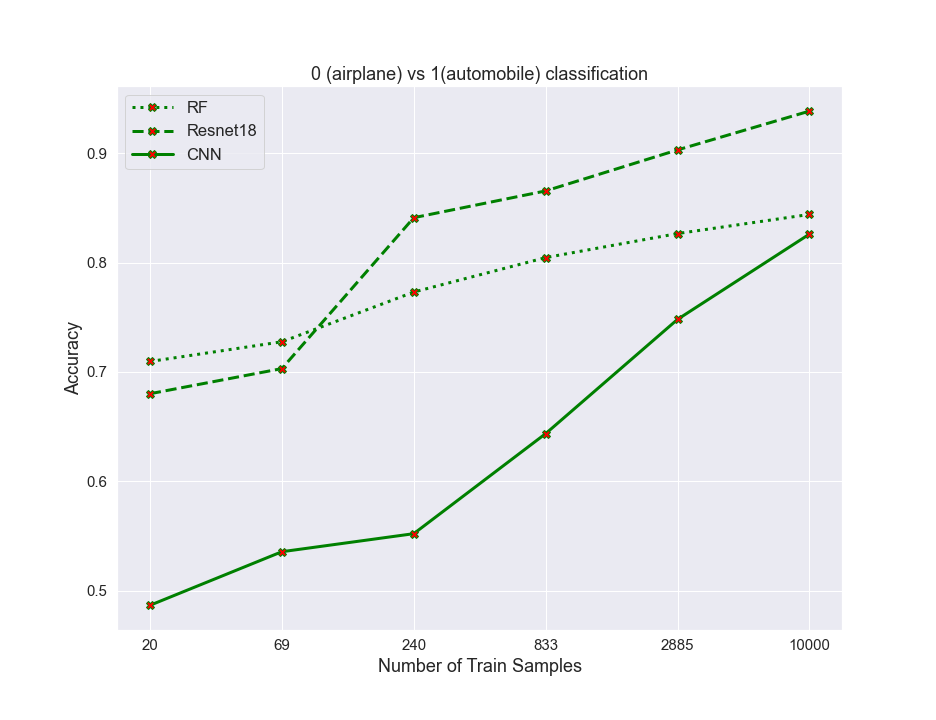

Values plotted in this chart, from the file beside it:
algos, 0, 1, 2, 3, 4, 5
RF, 0.7095, 0.7275, 0.773, 0.8045, 0.8265, 0.844
resnet, 0.68, 0.703, 0.841, 0.8655, 0.903, 0.9385
CNN, 0.4865, 0.5355, 0.552, 0.6435, 0.748, 0.826
